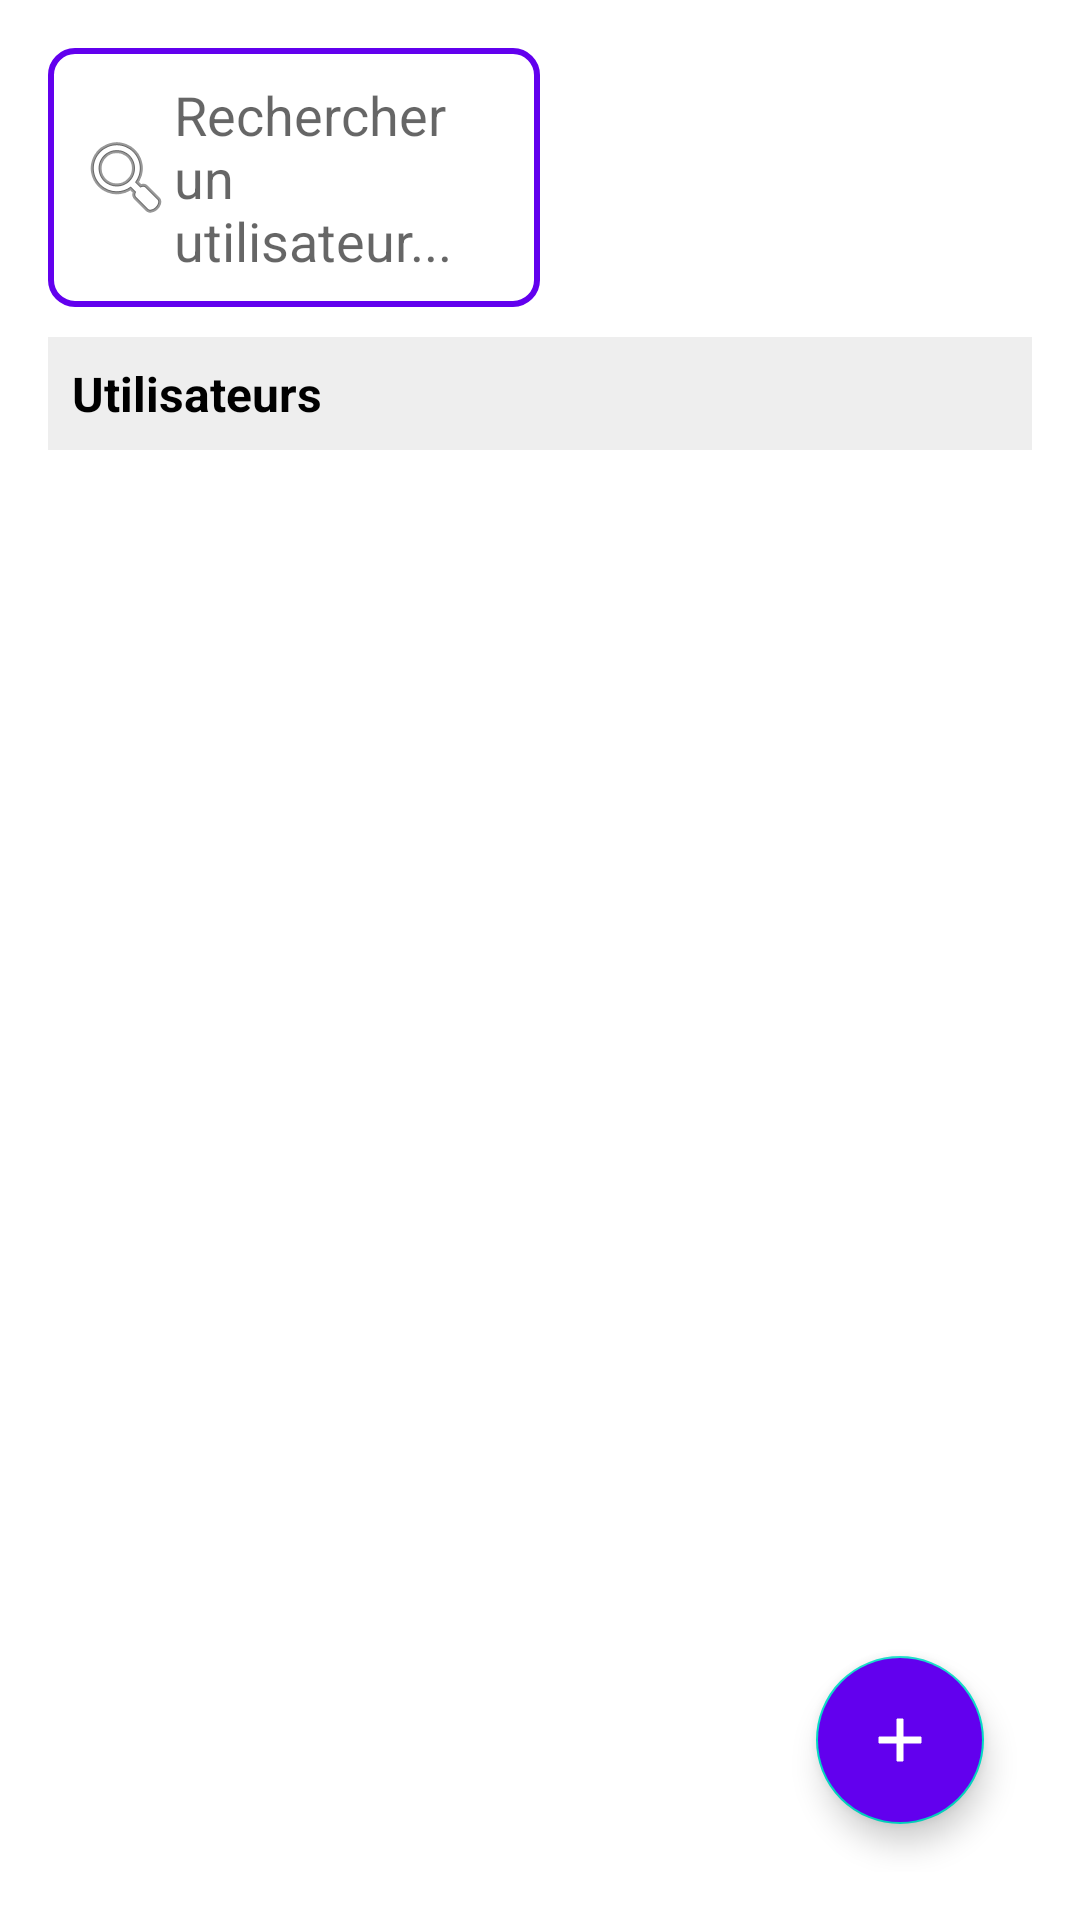

The Android layout XML behind this screen, and the referenced resources:
<!-- AndroidManifest.xml: application theme Theme.TabletteGourmande -->
<!-- res/layout/page_gestion_utilisateur.xml -->
<LinearLayout xmlns:android="http://schemas.android.com/apk/res/android"
    xmlns:app="http://schemas.android.com/apk/res-auto"
    android:orientation="vertical"
    android:layout_width="match_parent"
    android:layout_height="match_parent"
    android:padding="16dp">

    <LinearLayout
        android:layout_width="match_parent"
        android:layout_height="wrap_content"
        android:orientation="horizontal"
        android:gravity="center_vertical">
        <EditText
            android:id="@+id/editTextRechercheUtilisateur"
            android:layout_width="0dp"
            android:layout_height="wrap_content"
            android:hint="Rechercher un utilisateur..."
            android:layout_weight="3"
            android:drawableStart="@android:drawable/ic_menu_search"
            android:background="@drawable/edit_text_style"
            android:padding="10dp"/>
        <Space
            android:layout_width="0dp"
            android:layout_height="match_parent"
            android:layout_weight="3"/>
    </LinearLayout>
    <LinearLayout
        android:layout_width="match_parent"
        android:layout_height="wrap_content"
        android:orientation="horizontal"

        android:textSize="16sp"
        android:background="#EEEEEE"
        android:padding="8dp"
        android:gravity="center_vertical"
        android:layout_marginTop="10dp">

        <TextView
            android:id="@+id/headerNomOption"
            android:layout_width="0dp"
            android:layout_weight="1.5"
            android:layout_height="wrap_content"
            android:text="Utilisateurs"
            android:textStyle="bold"
            android:textSize="16sp"
            android:textColor="#000000"
            android:gravity="left" />
    </LinearLayout>

    <androidx.recyclerview.widget.RecyclerView
        android:id="@+id/recyclerViewUtilisateurs"
        android:layout_width="match_parent"
        android:layout_height="0dp"
        android:layout_marginTop="8dp"
        android:layout_weight="1"/>

    <com.google.android.material.floatingactionbutton.FloatingActionButton
        android:id="@+id/fabAjouterUtilisateur"
        android:layout_width="wrap_content"
        android:layout_height="wrap_content"
        android:layout_gravity="end"
        android:src="@drawable/ic_add"
        android:contentDescription="Ajouter une option"
        android:layout_margin="16dp"
        android:backgroundTint="@color/purple_500"
        app:tint="@android:color/white"/>
</LinearLayout>
<!-- resources referenced by this layout -->
<resources>
  <color name="purple_500">#FF6200EE</color>
  <!-- drawable edit_text_style (drawable) -->
  <?xml version="1.0" encoding="utf-8"?>
  <shape xmlns:android="http://schemas.android.com/apk/res/android" android:shape="rectangle">
      <solid android:color="#FFFFFF"/> 
      <stroke android:width="2dp" android:color="#6200EE"/> 
      <corners android:radius="8dp"/> 
      <padding android:left="8dp" android:right="8dp"/>
  </shape>
  <!-- drawable ic_add (drawable) -->
  <?xml version="1.0" encoding="utf-8"?>
  <vector xmlns:android="http://schemas.android.com/apk/res/android"
      android:width="24dp"
      android:height="24dp"
      android:viewportWidth="24"
      android:viewportHeight="24">
  
      <path
          android:fillColor="@android:color/white"
          android:strokeColor="@color/white"
          android:pathData="M19,13h-6v6h-2v-6h-6v-2h6v-6h2v6h6v2z" />
  </vector>
  <style name="Theme.TabletteGourmande" parent="Theme.MaterialComponents.DayNight.DarkActionBar">
          
          <item name="colorPrimary">@color/purple_500</item>
          <item name="colorPrimaryVariant">@color/purple_700</item>
          <item name="colorOnPrimary">@color/white</item>
          
          <item name="colorSecondary">@color/teal_200</item>
          <item name="colorSecondaryVariant">@color/teal_700</item>
          <item name="colorOnSecondary">@color/black</item>
          
          <item name="android:statusBarColor">?attr/colorPrimaryVariant</item>
          
      </style>
  <color name="white">#FFFFFFFF</color>
  <color name="purple_700">#FF3700B3</color>
  <color name="teal_200">#FF03DAC5</color>
  <color name="teal_700">#FF018786</color>
  <color name="black">#FF000000</color>
</resources>
